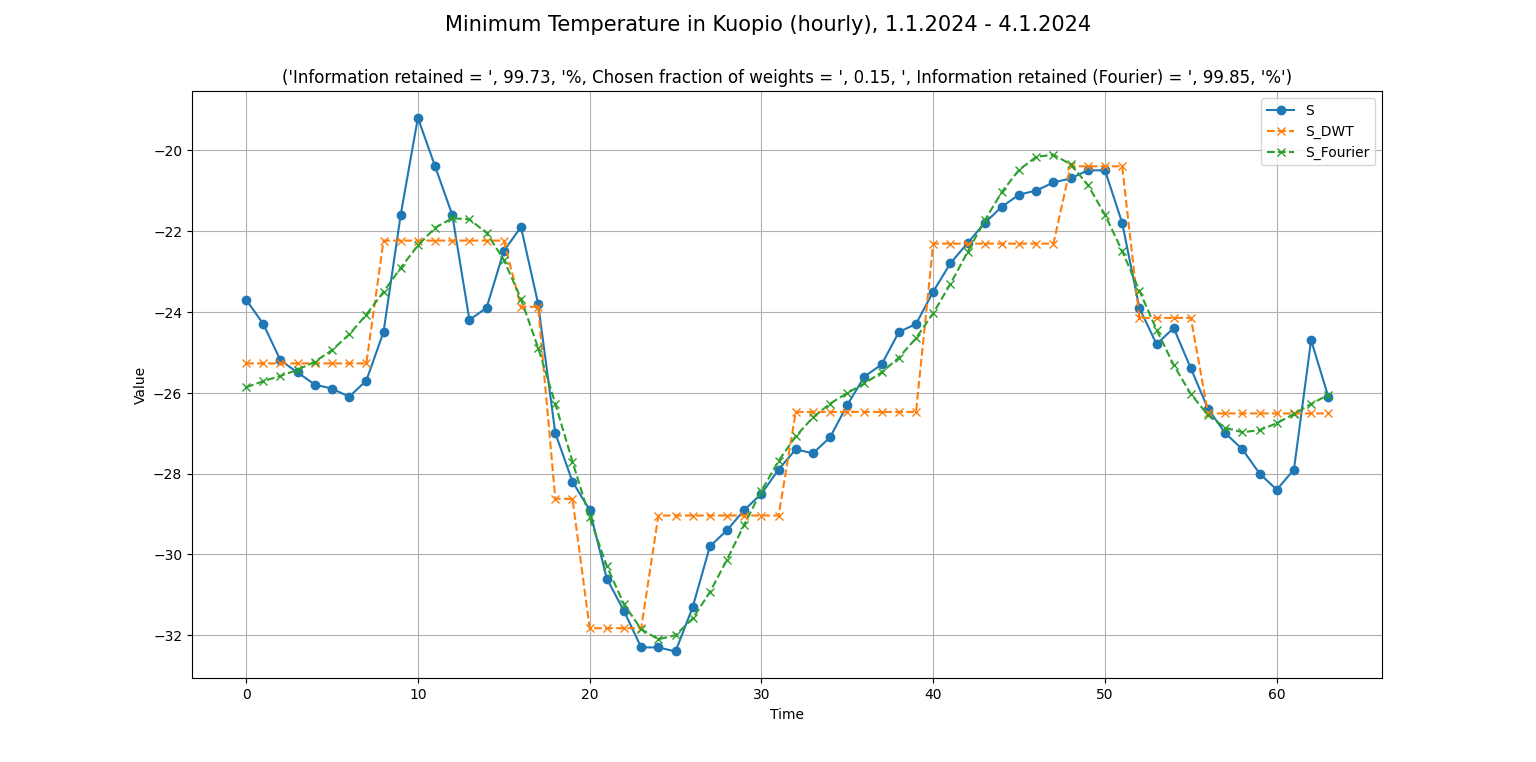

The file beside this chart, header and first rows:
Observation station, Year, Month, Day, Time [Local time], Minimum temperature [°C]
Kuopio Savilahti, 2024, 1, 1, 00:00, -23.7
Kuopio Savilahti, 2024, 1, 1, 01:00, -24.3
Kuopio Savilahti, 2024, 1, 1, 02:00, -25.2
Kuopio Savilahti, 2024, 1, 1, 03:00, -25.5
Kuopio Savilahti, 2024, 1, 1, 04:00, -25.8
Kuopio Savilahti, 2024, 1, 1, 05:00, -25.9
Kuopio Savilahti, 2024, 1, 1, 06:00, -26.1
Kuopio Savilahti, 2024, 1, 1, 07:00, -25.7
Kuopio Savilahti, 2024, 1, 1, 08:00, -24.5
Kuopio Savilahti, 2024, 1, 1, 09:00, -21.6
Kuopio Savilahti, 2024, 1, 1, 10:00, -19.2
Kuopio Savilahti, 2024, 1, 1, 11:00, -20.4
Kuopio Savilahti, 2024, 1, 1, 12:00, -21.6
Kuopio Savilahti, 2024, 1, 1, 13:00, -24.2
Kuopio Savilahti, 2024, 1, 1, 14:00, -23.9
Kuopio Savilahti, 2024, 1, 1, 15:00, -22.5
Kuopio Savilahti, 2024, 1, 1, 16:00, -21.9
Kuopio Savilahti, 2024, 1, 1, 17:00, -23.8
Kuopio Savilahti, 2024, 1, 1, 18:00, -27
Kuopio Savilahti, 2024, 1, 1, 19:00, -28.2
Kuopio Savilahti, 2024, 1, 1, 20:00, -28.9
Kuopio Savilahti, 2024, 1, 1, 21:00, -30.6
Kuopio Savilahti, 2024, 1, 1, 22:00, -31.4
Kuopio Savilahti, 2024, 1, 1, 23:00, -32.3
Kuopio Savilahti, 2024, 1, 2, 00:00, -32.3
Kuopio Savilahti, 2024, 1, 2, 01:00, -32.4
Kuopio Savilahti, 2024, 1, 2, 02:00, -31.3
Kuopio Savilahti, 2024, 1, 2, 03:00, -29.8
Kuopio Savilahti, 2024, 1, 2, 04:00, -29.4
Kuopio Savilahti, 2024, 1, 2, 05:00, -28.9
Kuopio Savilahti, 2024, 1, 2, 06:00, -28.5
Kuopio Savilahti, 2024, 1, 2, 07:00, -27.9
Kuopio Savilahti, 2024, 1, 2, 08:00, -27.4
Kuopio Savilahti, 2024, 1, 2, 09:00, -27.5
Kuopio Savilahti, 2024, 1, 2, 10:00, -27.1
Kuopio Savilahti, 2024, 1, 2, 11:00, -26.3
Kuopio Savilahti, 2024, 1, 2, 12:00, -25.6
Kuopio Savilahti, 2024, 1, 2, 13:00, -25.3
Kuopio Savilahti, 2024, 1, 2, 14:00, -24.5
Kuopio Savilahti, 2024, 1, 2, 15:00, -24.3
Kuopio Savilahti, 2024, 1, 2, 16:00, -23.5
Kuopio Savilahti, 2024, 1, 2, 17:00, -22.8
Kuopio Savilahti, 2024, 1, 2, 18:00, -22.3
Kuopio Savilahti, 2024, 1, 2, 19:00, -21.8
Kuopio Savilahti, 2024, 1, 2, 20:00, -21.4
Kuopio Savilahti, 2024, 1, 2, 21:00, -21.1
Kuopio Savilahti, 2024, 1, 2, 22:00, -21
Kuopio Savilahti, 2024, 1, 2, 23:00, -20.8
Kuopio Savilahti, 2024, 1, 3, 00:00, -20.7
Kuopio Savilahti, 2024, 1, 3, 01:00, -20.5
Kuopio Savilahti, 2024, 1, 3, 02:00, -20.5
Kuopio Savilahti, 2024, 1, 3, 03:00, -21.8
Kuopio Savilahti, 2024, 1, 3, 04:00, -23.9
Kuopio Savilahti, 2024, 1, 3, 05:00, -24.8
Kuopio Savilahti, 2024, 1, 3, 06:00, -24.4
Kuopio Savilahti, 2024, 1, 3, 07:00, -25.4
Kuopio Savilahti, 2024, 1, 3, 08:00, -26.4
Kuopio Savilahti, 2024, 1, 3, 09:00, -27
Kuopio Savilahti, 2024, 1, 3, 10:00, -27.4
Kuopio Savilahti, 2024, 1, 3, 11:00, -28
... 36 more rows
